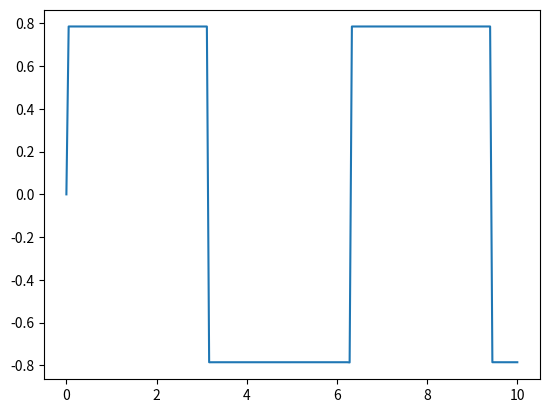

Here is the Python script that generated this plot:
from numpy import *
from matplotlib.pyplot import *
n=99999
s=0
x=linspace(0,10,200)
for i in range(n):
    s=s+sin(((2*i)+1)*x)/((2*i)+1)
    


plot(x,s)
show()